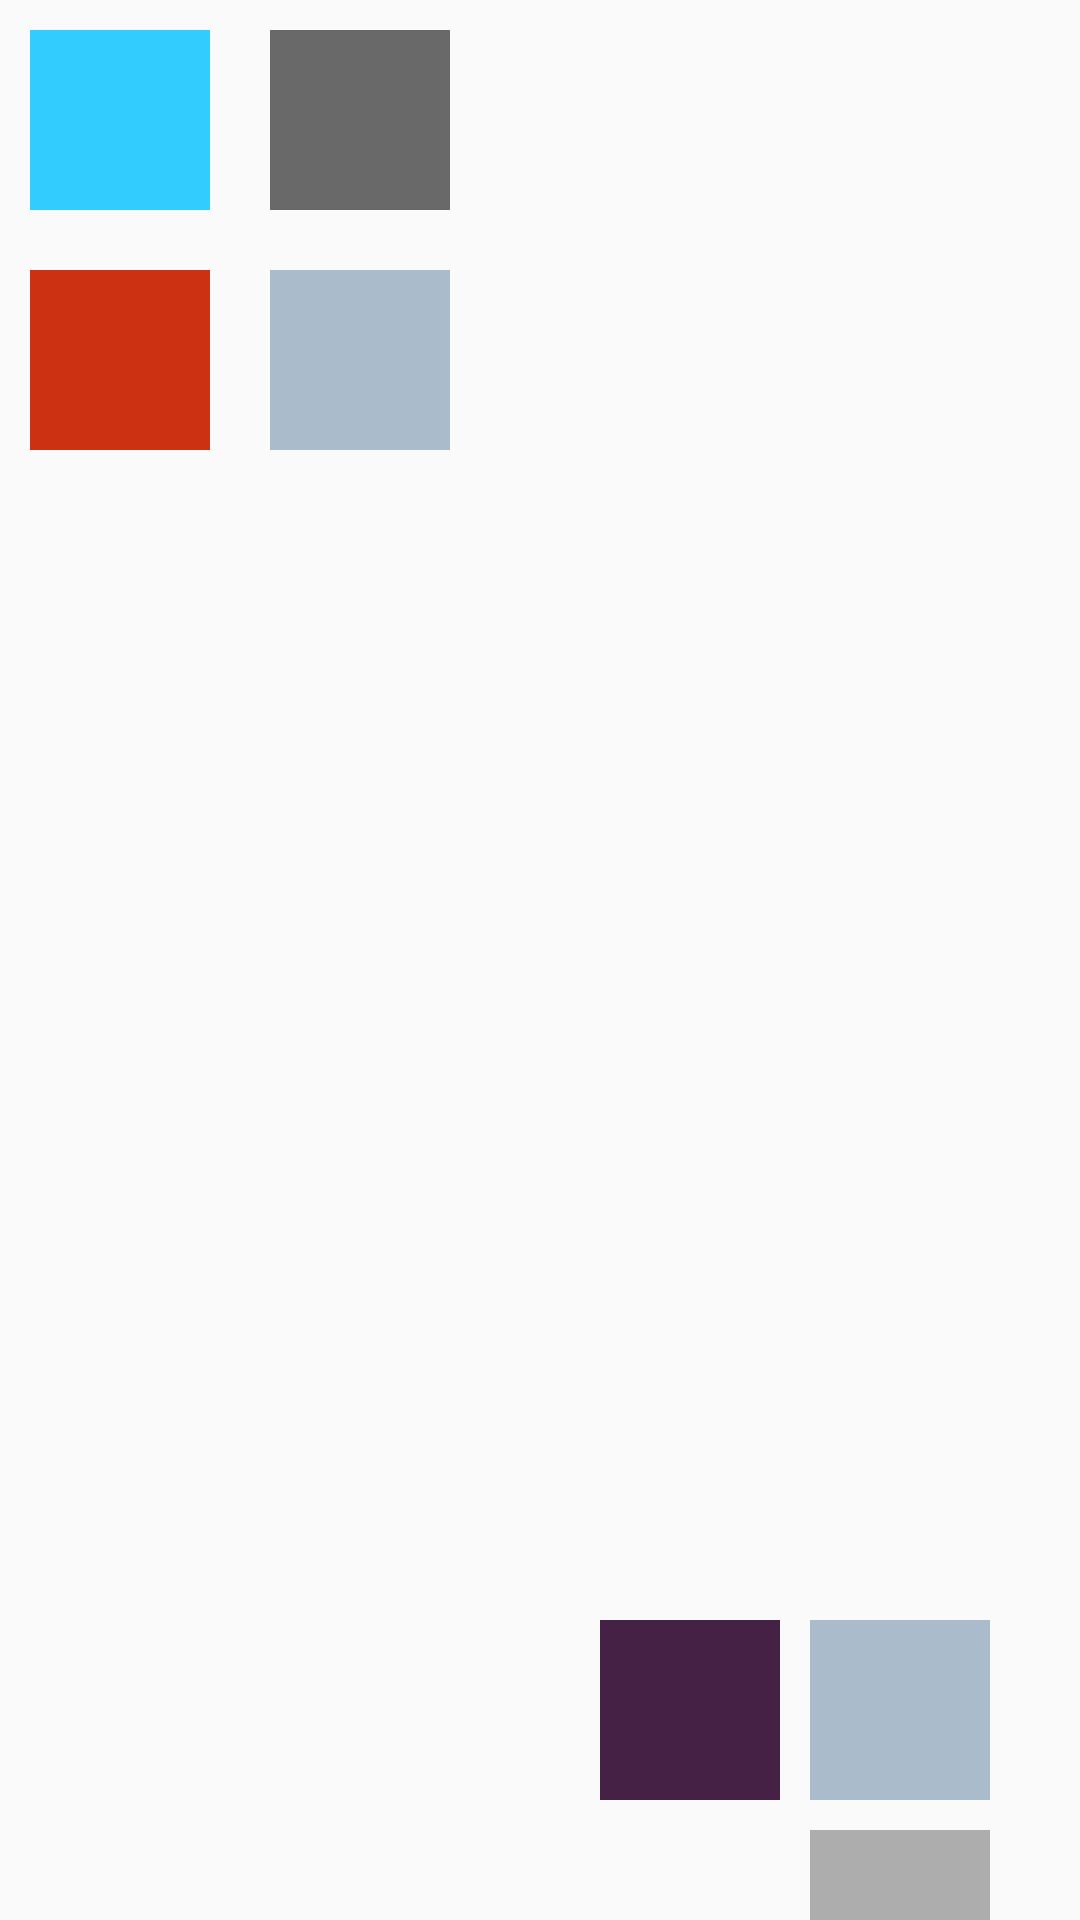

This screen was rendered from an Android layout file. Write that file and the resources it references.
<!-- AndroidManifest.xml: application theme AppTheme -->
<!-- res/layout/fl_first.xml -->
<?xml version="1.0" encoding="utf-8"?>
<FrameLayout xmlns:android="http://schemas.android.com/apk/res/android"
    android:layout_width="match_parent" android:layout_height="match_parent">


    <ImageView
        android:layout_width="60dp"
        android:layout_height="60dp"
        android:layout_marginTop="90dp"
        android:layout_marginStart="10dp"
        android:src="#cc3211"/>

    <ImageView
        android:layout_width="60dp"
        android:layout_height="60dp"
        android:layout_marginTop="10dp"
        android:layout_marginStart="10dp"
        android:src="#33ccff"/>

    <ImageView
        android:layout_width="60dp"
        android:layout_height="60dp"
        android:layout_marginTop="10dp"
        android:layout_marginStart="90dp"
        android:src="#696969"/>

    <ImageView
        android:layout_width="60dp"
        android:layout_height="60dp"
        android:layout_marginTop="90dp"
        android:layout_marginStart="90dp"
        android:src="#aabbcc"/>

    <ImageView
        android:layout_width="60dp"
        android:layout_height="60dp"
        android:layout_marginTop="540dp"
        android:layout_marginStart="270dp"
        android:src="#aabbcc"/>

    <ImageView
        android:layout_width="60dp"
        android:layout_height="60dp"
        android:layout_marginTop="540dp"
        android:layout_marginStart="200dp"
        android:src="#452145"/>

    <ImageView
        android:layout_width="60dp"
        android:layout_height="60dp"
        android:layout_marginTop="610dp"
        android:layout_marginStart="270dp"
        android:src="#adadad"/>


</FrameLayout>
<!-- resources referenced by this layout -->
<resources>
  <style name="AppTheme" parent="Theme.AppCompat.Light.NoActionBar">
          
          <item name="colorPrimary">@color/colorPrimary</item>
          <item name="colorPrimaryDark">@color/colorPrimaryDark</item>
          <item name="colorAccent">@color/colorAccent</item>
          <item name="android:windowActivityTransitions">true</item>
          <item name="android:windowContentTransitions">true</item>
          <item name="android:windowIsTranslucent">true</item>
      </style>
  <color name="colorPrimary">#008577</color>
  <color name="colorPrimaryDark">#081e31</color>
  <color name="colorAccent">#D81B60</color>
</resources>
